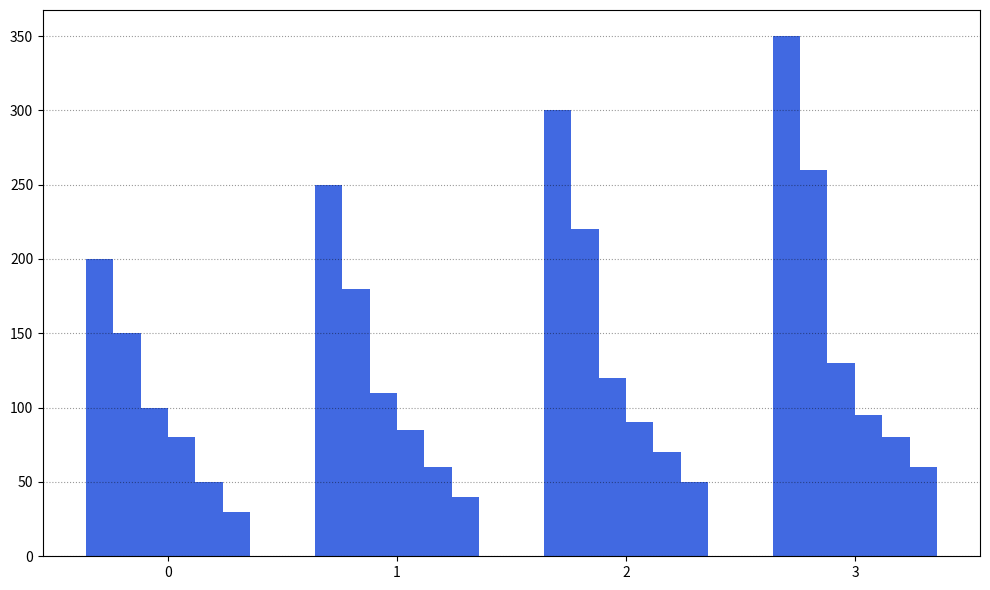

This chart was generated by the following Python code:
import matplotlib.pyplot as plt
import numpy as np

years = ['2020', '2021', '2022', '2023']
solar_energy = [200, 250, 300, 350]
wind_energy = [150, 180, 220, 260]
hydro_energy = [100, 110, 120, 130]
biomass_energy = [80, 85, 90, 95]
geothermal_energy = [50, 60, 70, 80]
nuclear_energy = [30, 40, 50, 60]

uniform_color = '#4169e1'

fig, ax = plt.subplots(figsize=(10, 6))

bar_width = 0.12
indices = np.arange(len(years))

ax.bar(indices - bar_width*2.5, solar_energy, color=uniform_color, width=bar_width)
ax.bar(indices - bar_width*1.5, wind_energy, color=uniform_color, width=bar_width)
ax.bar(indices - bar_width*0.5, hydro_energy, color=uniform_color, width=bar_width)
ax.bar(indices + bar_width*0.5, biomass_energy, color=uniform_color, width=bar_width)
ax.bar(indices + bar_width*1.5, geothermal_energy, color=uniform_color, width=bar_width)
ax.bar(indices + bar_width*2.5, nuclear_energy, color=uniform_color, width=bar_width)

ax.set_xticks(indices)

ax.yaxis.grid(True, linestyle=':', color='black', alpha=0.4)

plt.tight_layout()

plt.show()
